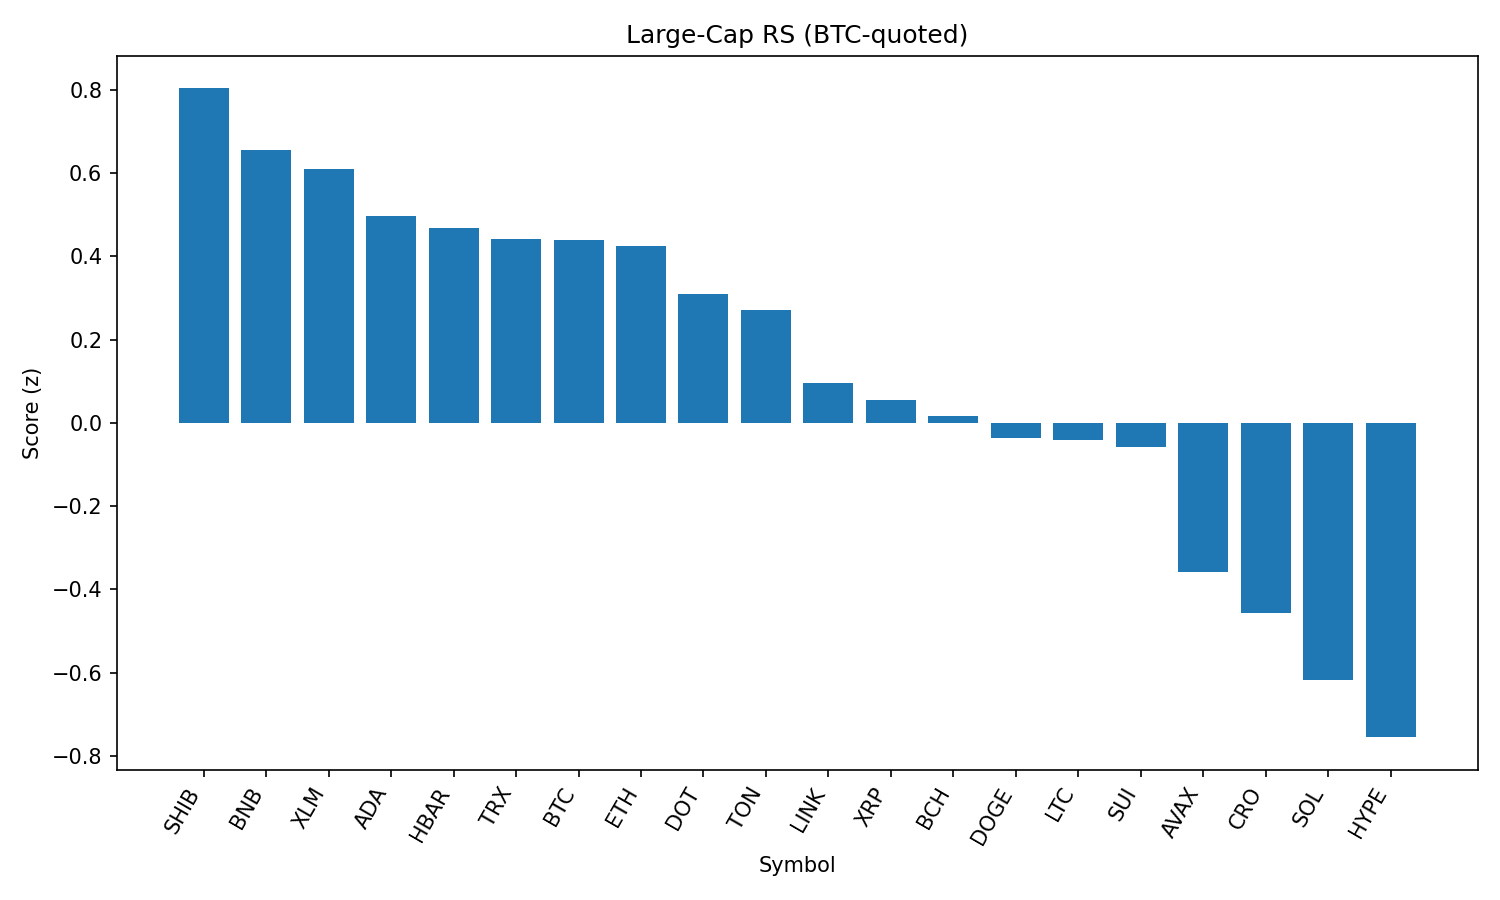

Source data for this figure (header and first rows):
rank, name, symbol, price_btc, price_usd, pct_1h_btc, pct_24h_btc, pct_7d_btc, market_cap_rank, market_cap_usd, volume_usd, score
1, Shiba Inu, SHIB, 1.10679e-10, 1.196e-05, 0.5437, -2.135, 2.014, 30, 7046045438, 272847733, 0.8034
2, BNB, BNB, 0.007814, 844.5, 0.356, -1.608, 2.422, 5, 117508593694, 1654275622, 0.6551
3, Stellar, XLM, 3.25e-06, 0.3511, 0.3425, -0.9098, -6.291, 20, 11028048966, 351029968, 0.6103
4, Cardano, ADA, 7.34e-06, 0.7936, 0.3559, -2.875, -3.585, 11, 28912009992, 1779943367, 0.4978
5, Hedera, HBAR, 1.98e-06, 0.2136, 0.3821, -3.404, -4.762, 24, 9070844694, 313669257, 0.4688
6, TRON, TRX, 3.1e-06, 0.3354, 0.1569, -1.219, -1.074, 9, 31719287654, 894951395, 0.4419
7, Bitcoin, BTC, 1.0, 108079, 0.0, 0.0, 0.0, 1, 2150685422853, 42060184332, 0.4386
8, Ethereum, ETH, 0.03963, 4283, 0.2352, -3.222, -0.191, 2, 517267350670, 31307890166, 0.4255
9, Polkadot, DOT, 3.382e-05, 3.65, 0.1528, -2.947, -0.1154, 36, 5566764463, 347626622, 0.3087
10, Toncoin, TON, 2.868e-05, 3.1, 0.01145, -1.685, 1.005, 29, 7963144563, 155371091, 0.2704
11, Chainlink, LINK, 0.0002064, 22.31, 0.1235, -4.97, -2.746, 13, 15128469003, 1398851086, 0.09494
12, XRP, XRP, 2.525e-05, 2.73, -0.1523, -2.037, -2.659, 4, 162397079469, 8201721924, 0.05435
13, Bitcoin Cash, BCH, 0.004976, 537.8, -0.2928, -0.9059, 1.401, 21, 10700444613, 238595288, 0.01658
14, Dogecoin, DOGE, 1.92e-06, 0.207, -0.1242, -3.868, 1.296, 10, 31210034151, 2635746313, -0.03651
15, Litecoin, LTC, 0.0009932, 107.3, -0.2866, -1.684, 0.943, 27, 8176914328, 518607014, -0.04226
16, Sui, SUI, 2.907e-05, 3.14, -0.08631, -3.982, -3.956, 19, 11220019032, 1295184039, -0.05878
17, Avalanche, AVAX, 0.0002121, 22.92, -0.4788, -3.072, 0.5121, 22, 9679257792, 717087857, -0.3576
18, Cronos, CRO, 2.42e-06, 0.262, -0.6555, -10.62, 72.41, 26, 8776082469, 271093164, -0.4569
19, Solana, SOL, 0.001804, 195, -0.7105, -4.123, 5.865, 6, 105493117819, 7622507016, -0.617
20, Hyperliquid, HYPE, 0.0003955, 42.74, -0.7688, -4.338, 1.343, 18, 11577410440, 365684279, -0.7552
21, World Liberty Financial, WLFI, 2.04e-06, 0.2203, -1.458, -21.18, 0.0, 32, 6235796979, 2068865253, -2.822
